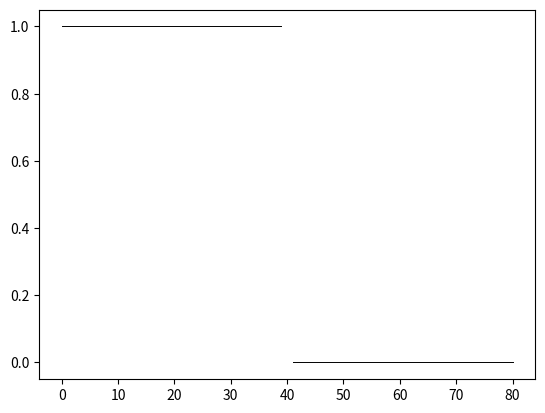

The script that saved this image: (Note: this script raises an exception after producing the figure.)
from matplotlib import pyplot as plt
import numpy as np


def generic_gs(f, l, u, eps, k):
    fv = []
    x2 = l + T * (u - l)
    x3 = l + (1 - T) * (u - l)
    while abs(u - l) >= eps and k >= 0:
        if f(x2) < f(x3):
            u = x3
            x3 = x2
            x2 = l + T * (u - l)
        else:
            l = x2
            x2 = x3
            x3 = l + (1 - T) * (u - l)
        k -= 1
        fv.append(f((u + l) / 2))
    return (l + u) / 2, fv


def gs_denoise_step(mu, a, b, c):
    f = lambda x: mu * (x - a) ** 2 + abs(x - b) + abs(x - c)
    u = max(a, b, c) + 1
    l = min(a, b, c) - 1
    return generic_gs(f, l, u, 10 ** -10, float('inf'))[0]


def gs_denoise(s, alpha, N):
    x = np.copy(s)
    for i in range(N + 1):
        for k in range(len(x)):
            if k == 0:
                x[k] = gs_denoise_step(2*alpha, s[k], x[k + 1], x[k + 1])
            elif k == len(x) - 1:
                x[k] = gs_denoise_step(2*alpha, s[k], x[k - 1], x[k - 1])
            else:
                x[k] = gs_denoise_step(alpha, s[k], x[k - 1], x[k + 1])
    return x


def main():
    # plotting the real discrete signal
    real_s_1 = [1.] * 40
    real_s_0 = [0.] * 40

    plt.plot(range(40), real_s_1, 'black', linewidth=0.7)
    plt.plot(range(41, 81), real_s_0, 'black', linewidth=0.7)

    # solving the problem
    s = np.array([[1.] * 40 + [0.] * 40]).T + 0.1 * np.random.randn(80, 1)  # noised signal
    x1 = gs_denoise(s, 0.5, 100)
    x2 = gs_denoise(s, 0.5, 1000)
    x3 = gs_denoise(s, 0.5, 10000)

    plt.plot(range(80), s, 'cyan', linewidth=0.7)
    plt.plot(range(80), x1, 'red', linewidth=0.7)
    plt.plot(range(80), x2, 'green', linewidth=0.7)
    plt.plot(range(80), x3, 'blue', linewidth=0.7)

    plt.show()


if __name__ == '__main__':
    main()
